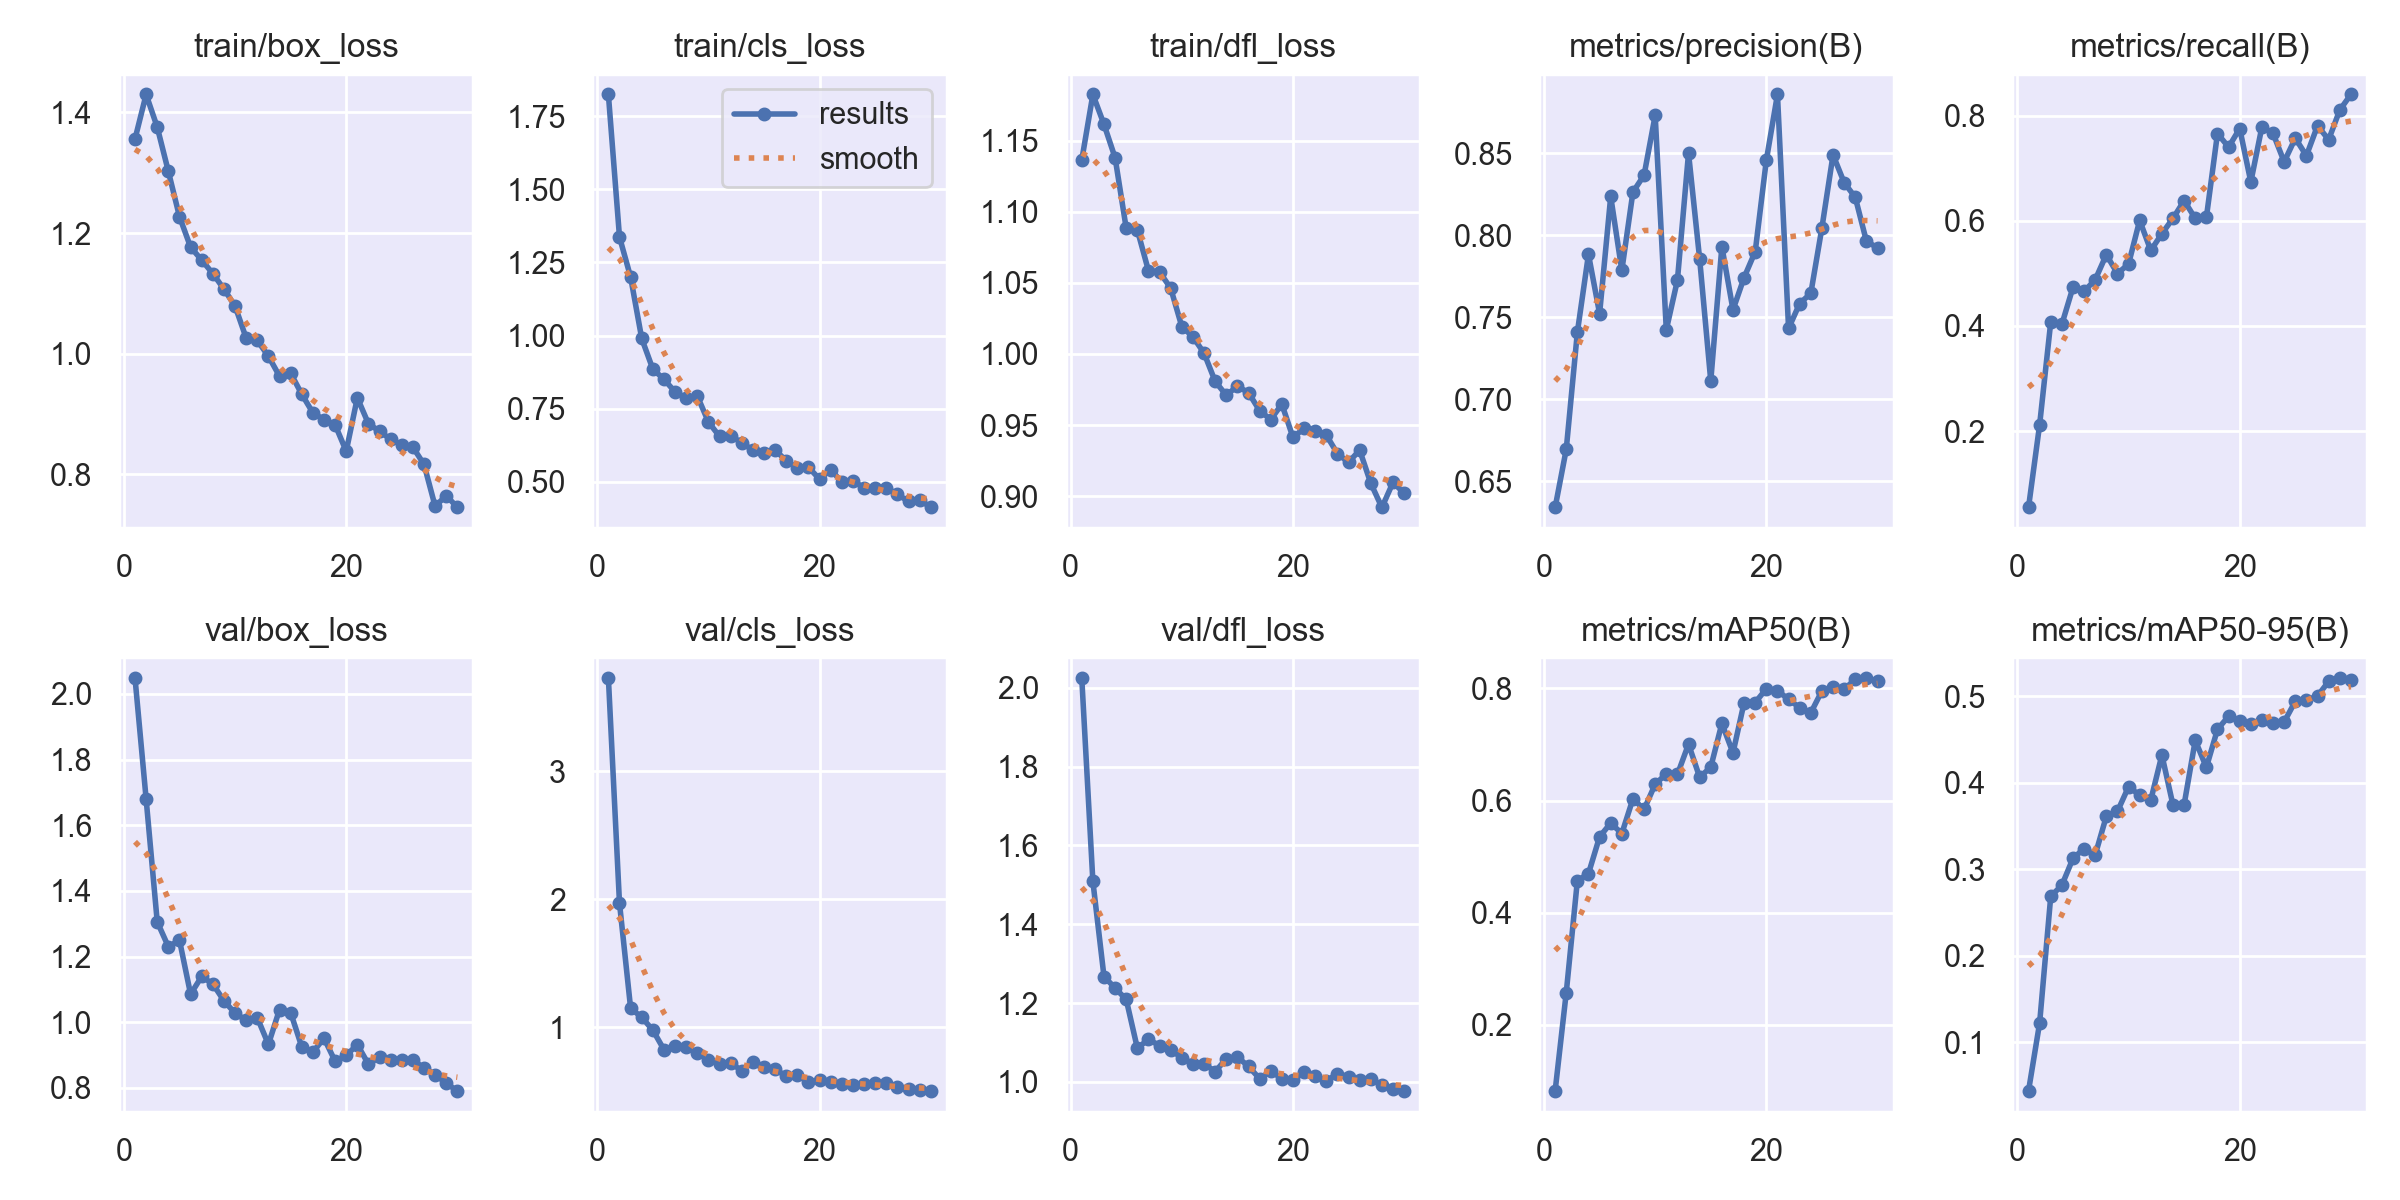

The file beside this chart, header and first rows:
epoch, time, train/box_loss, train/cls_loss, train/dfl_loss, metrics/precision(B), metrics/recall(B), metrics/mAP50(B), metrics/mAP50-95(B), val/box_loss, val/cls_loss, val/dfl_loss, lr/pg0, lr/pg1, lr/pg2
1, 74.44, 1.356, 1.824, 1.136, 0.6339, 0.05468, 0.08169, 0.04383, 2.048, 3.729, 2.025, 0.001104, 0.001104, 0.001104
2, 146.4, 1.43, 1.337, 1.183, 0.6693, 0.2119, 0.2571, 0.1224, 1.68, 1.97, 1.509, 0.001074, 0.001074, 0.001074
3, 214.9, 1.375, 1.2, 1.162, 0.7408, 0.4072, 0.4569, 0.2687, 1.306, 1.148, 1.267, 0.001038, 0.001038, 0.001038
4, 296.1, 1.302, 0.9899, 1.138, 0.7883, 0.403, 0.4696, 0.2816, 1.23, 1.077, 1.238, 0.001001, 0.001001, 0.001001
5, 386.6, 1.227, 0.8851, 1.088, 0.7521, 0.4732, 0.5353, 0.3126, 1.25, 0.9772, 1.209, 0.0009643, 0.0009643, 0.0009643
6, 476.3, 1.177, 0.8506, 1.087, 0.8236, 0.4655, 0.5598, 0.324, 1.086, 0.8249, 1.086, 0.0009277, 0.0009277, 0.0009277
7, 567.8, 1.155, 0.8071, 1.059, 0.7785, 0.4878, 0.5411, 0.3166, 1.14, 0.8569, 1.108, 0.000891, 0.000891, 0.000891
8, 652.2, 1.133, 0.7863, 1.058, 0.8263, 0.5354, 0.6031, 0.3613, 1.117, 0.847, 1.092, 0.0008544, 0.0008544, 0.0008544
9, 719.4, 1.107, 0.7932, 1.046, 0.8366, 0.4995, 0.5842, 0.3669, 1.066, 0.7984, 1.081, 0.0008177, 0.0008177, 0.0008177
10, 786.3, 1.079, 0.7046, 1.019, 0.8731, 0.5174, 0.6292, 0.3954, 1.028, 0.7436, 1.062, 0.000781, 0.000781, 0.000781
11, 854.6, 1.026, 0.655, 1.012, 0.7422, 0.6007, 0.6476, 0.3857, 1.006, 0.7107, 1.046, 0.0007444, 0.0007444, 0.0007444
12, 944.1, 1.022, 0.6566, 1.001, 0.7725, 0.5434, 0.6465, 0.38, 1.014, 0.7235, 1.046, 0.0007077, 0.0007077, 0.0007077
13, 1033, 0.9958, 0.6339, 0.9807, 0.85, 0.5753, 0.7007, 0.4321, 0.9328, 0.6577, 1.026, 0.000671, 0.000671, 0.000671
14, 1123, 0.9626, 0.6077, 0.971, 0.7855, 0.6045, 0.6417, 0.3741, 1.039, 0.7307, 1.059, 0.0006344, 0.0006344, 0.0006344
15, 1213, 0.9678, 0.5976, 0.9773, 0.7111, 0.6382, 0.6595, 0.3749, 1.03, 0.6867, 1.064, 0.0005977, 0.0005977, 0.0005977
16, 1303, 0.9328, 0.6089, 0.9728, 0.793, 0.6043, 0.7376, 0.4491, 0.9256, 0.6704, 1.039, 0.0005611, 0.0005611, 0.0005611
17, 1399, 0.902, 0.5716, 0.9601, 0.7544, 0.6061, 0.6851, 0.4178, 0.909, 0.6182, 1.008, 0.0005244, 0.0005244, 0.0005244
18, 1489, 0.8906, 0.5476, 0.9539, 0.7742, 0.7658, 0.7749, 0.4618, 0.9516, 0.6232, 1.028, 0.0004877, 0.0004877, 0.0004877
19, 1558, 0.8821, 0.5498, 0.9647, 0.79, 0.7399, 0.775, 0.4769, 0.8816, 0.5744, 1.008, 0.0004511, 0.0004511, 0.0004511
20, 1624, 0.8383, 0.5087, 0.9413, 0.8458, 0.7753, 0.7996, 0.4713, 0.8991, 0.5858, 1.004, 0.0004144, 0.0004144, 0.0004144
21, 1717, 0.9269, 0.5417, 0.9477, 0.8858, 0.6737, 0.7962, 0.4682, 0.9321, 0.5743, 1.025, 0.0003777, 0.0003777, 0.0003777
22, 1802, 0.8838, 0.499, 0.9456, 0.7431, 0.7789, 0.7806, 0.4731, 0.8724, 0.554, 1.014, 0.0003411, 0.0003411, 0.0003411
23, 1877, 0.8714, 0.5031, 0.9429, 0.7583, 0.7658, 0.7658, 0.4687, 0.8939, 0.5478, 1.002, 0.0003044, 0.0003044, 0.0003044
24, 1943, 0.858, 0.4794, 0.9299, 0.7645, 0.7118, 0.7566, 0.4704, 0.884, 0.5582, 1.021, 0.0002678, 0.0002678, 0.0002678
25, 2009, 0.8486, 0.4787, 0.9238, 0.8045, 0.7569, 0.7957, 0.4942, 0.8857, 0.5628, 1.013, 0.0002311, 0.0002311, 0.0002311
26, 2077, 0.8449, 0.4797, 0.9324, 0.849, 0.7235, 0.8026, 0.4957, 0.886, 0.5638, 1.005, 0.0001944, 0.0001944, 0.0001944
27, 2145, 0.8164, 0.4569, 0.9091, 0.832, 0.7806, 0.7983, 0.5003, 0.8603, 0.5341, 1.008, 0.0001578, 0.0001578, 0.0001578
28, 2214, 0.7469, 0.433, 0.892, 0.8231, 0.7539, 0.8168, 0.5172, 0.841, 0.521, 0.9915, 0.0001211, 0.0001211, 0.0001211
29, 2282, 0.7648, 0.4385, 0.9096, 0.7964, 0.8104, 0.8188, 0.5212, 0.814, 0.5073, 0.9817, 8.4436e-05, 8.4436e-05, 8.4436e-05
30, 2361, 0.745, 0.4122, 0.9021, 0.7922, 0.84, 0.8132, 0.5193, 0.791, 0.5019, 0.9771, 4.7773e-05, 4.7773e-05, 4.7773e-05
